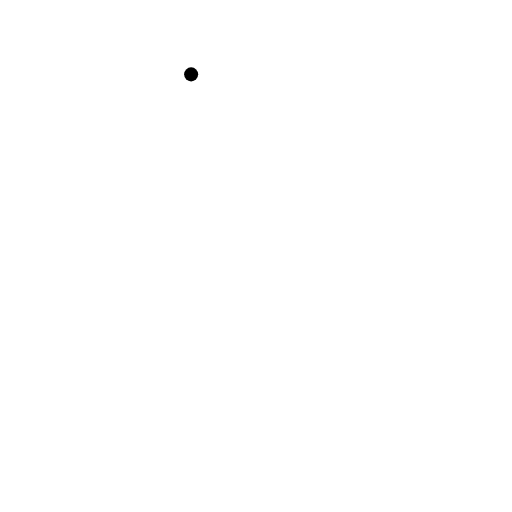
t = 0.00 s
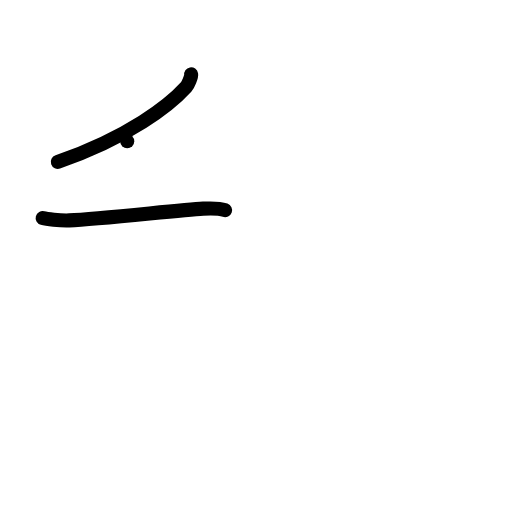
t = 2.00 s
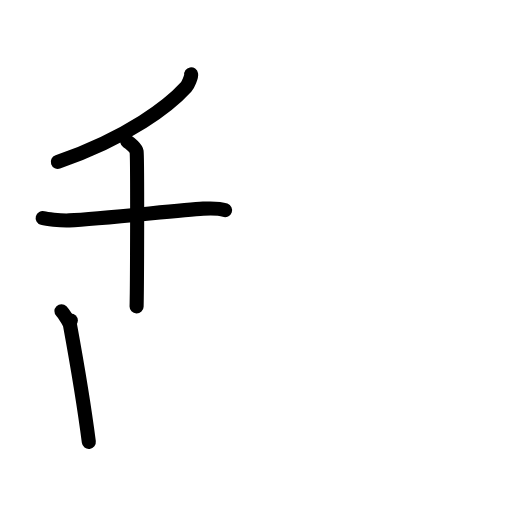
t = 4.00 s
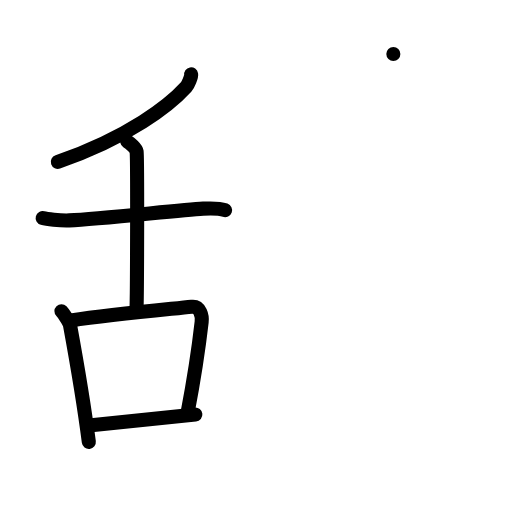
t = 6.00 s
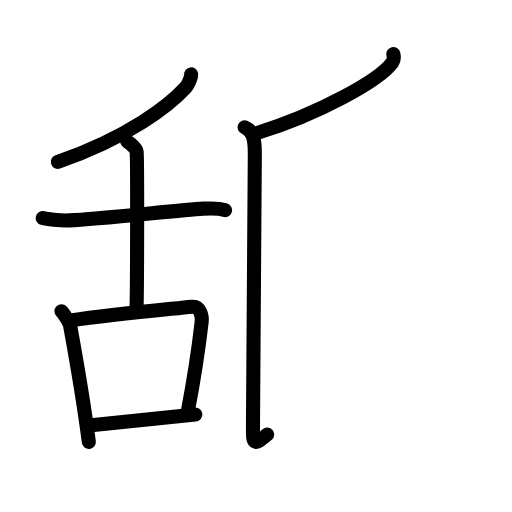
t = 7.25 s
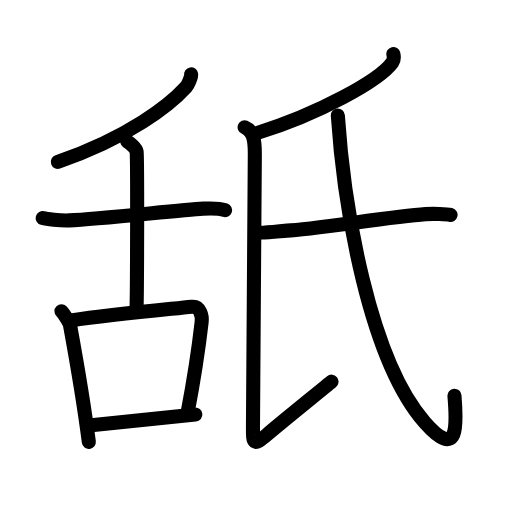
t = 10.00 s

The animated SVG that drew these frames (rendered in a browser with its animation timeline set to each time). Animation: 31 SMIL elements (animate=31); one cycle of 10.00 s.

<?xml version="1.0" encoding="UTF-8"?>
<!--
AniKanjiVG is licensed by CC-BY-SA Paul C. Sommerhoff (https://bitbucket.org/sommerhoff/anikanjivg).
AniKanjiVG uses KanjiVG which is licensed by CC-BY-SA Ulrich Apel (http://kanjivg.tagaini.net).
See also http://creativecommons.org/licenses/by-sa/3.0/
-->
<svg xmlns:kvg='http://kanjivg.tagaini.net' xmlns='http://www.w3.org/2000/svg' width='109' height='109' viewBox='0 0 109 109' style='fill:none;stroke:#000000;stroke-width:3;stroke-linecap:round;stroke-linejoin:round;' id="kvg:kanji_08210"><g id="kvg:08210" kvg:element="舐"><g id="kvg:08210-g1" kvg:element="舌" kvg:position="left" kvg:radical="general"><g id="kvg:08210-g2" kvg:position="top"><path id="kvg:08210-s1" kvg:type="㇒" d="M40.69,15.83c0.08,0.46-0.62,2.2-1.07,2.69C36.19,22.3,27.5,29.22,12.31,34.46"><animate attributeName="d" begin="0.0s" dur="0.5s" from="M40.69,15.83C40.69,15.83,40.69,15.83,40.69,15.83" to="M40.69,15.83c0.08,0.46-0.62,2.2-1.07,2.69" />
<animate attributeName="d" begin="0.5s" dur="0.5s" from="M40.69,15.83c0.08,0.46-0.62,2.2-1.07,2.69c0,0,0,0,0,0,0" to="M40.69,15.83c0.08,0.46-0.62,2.2-1.07,2.69C36.19,22.3,27.5,29.22,12.31,34.46" />
</path>
<path id="kvg:08210-s2" kvg:type="㇐" d="M9.08,46.42c0.75,0.21,3.67,0.58,5.67,0.5c6.64-0.28,23.52-2.23,28.5-2.5c1.24-0.07,3.25-0.17,4.67,0.33"><animate attributeName="d" begin="1.0s" dur="0.3333333333333333s" from="M9.08,46.42C9.08,46.42,9.08,46.42,9.08,46.42" to="M9.08,46.42c0.75,0.21,3.67,0.58,5.67,0.5" />
<animate attributeName="d" begin="1.3333333333333333s" dur="0.3333333333333333s" from="M9.08,46.42c0.75,0.21,3.67,0.58,5.67,0.5c0,0,0,0,0,0,0" to="M9.08,46.42c0.75,0.21,3.67,0.58,5.67,0.5c6.64-0.28,23.52-2.23,28.5-2.5" />
<animate attributeName="d" begin="1.6666666666666665s" dur="0.3333333333333333s" from="M9.08,46.42c0.75,0.21,3.67,0.58,5.67,0.5c6.64-0.28,23.52-2.23,28.5-2.5c0,0,0,0,0,0,0" to="M9.08,46.42c0.75,0.21,3.67,0.58,5.67,0.5c6.64-0.28,23.52-2.23,28.5-2.5c1.24-0.07,3.25-0.17,4.67,0.33" />
<animate attributeName="d" begin="0s" dur="1.0s" from="M-100,-100" to="M-100,-100" />
</path>
<path id="kvg:08210-s3" kvg:type="㇑a" d="M27.08,30.08c0.53,0.35,1.9,1.46,2,2.17c0.2,1.31,0.11,28.48,0,33"><animate attributeName="d" begin="2.0s" dur="0.5s" from="M27.08,30.08C27.08,30.08,27.08,30.08,27.08,30.08" to="M27.08,30.08c0.53,0.35,1.9,1.46,2,2.17" />
<animate attributeName="d" begin="2.5s" dur="0.5s" from="M27.08,30.08c0.53,0.35,1.9,1.46,2,2.17c0,0,0,0,0,0,0" to="M27.08,30.08c0.53,0.35,1.9,1.46,2,2.17c0.2,1.31,0.11,28.48,0,33" />
<animate attributeName="d" begin="0s" dur="2.0s" from="M-100,-100" to="M-100,-100" />
</path>
</g>
<g id="kvg:08210-g3" kvg:element="口" kvg:position="bottom"><path id="kvg:08210-s4" kvg:type="㇑" d="M13.08,66.25c0.47,0.48,1.72,2.37,1.83,3c1.33,7.25,2.89,16.25,4,24.83"><animate attributeName="d" begin="3.0s" dur="0.5s" from="M13.08,66.25C13.08,66.25,13.08,66.25,13.08,66.25" to="M13.08,66.25c0.47,0.48,1.72,2.37,1.83,3" />
<animate attributeName="d" begin="3.5s" dur="0.5s" from="M13.08,66.25c0.47,0.48,1.72,2.37,1.83,3c0,0,0,0,0,0,0" to="M13.08,66.25c0.47,0.48,1.72,2.37,1.83,3c1.33,7.25,2.89,16.25,4,24.83" />
<animate attributeName="d" begin="0s" dur="3.0s" from="M-100,-100" to="M-100,-100" />
</path>
<path id="kvg:08210-s5" kvg:type="㇕b" d="M15.08,68.23c9.1-1.34,20.59-2.37,25.71-2.92c1.87-0.21,2.28,2.03,2.14,3.24c-0.68,5.97-1.68,12.43-3.01,19.37"><animate attributeName="d" begin="4.0s" dur="0.3333333333333333s" from="M15.08,68.23C15.08,68.23,15.08,68.23,15.08,68.23" to="M15.08,68.23c9.1-1.34,20.59-2.37,25.71-2.92" />
<animate attributeName="d" begin="4.333333333333333s" dur="0.3333333333333333s" from="M15.08,68.23c9.1-1.34,20.59-2.37,25.71-2.92c0,0,0,0,0,0,0" to="M15.08,68.23c9.1-1.34,20.59-2.37,25.71-2.92c1.87-0.21,2.28,2.03,2.14,3.24" />
<animate attributeName="d" begin="4.666666666666667s" dur="0.3333333333333333s" from="M15.08,68.23c9.1-1.34,20.59-2.37,25.71-2.92c1.87-0.21,2.28,2.03,2.14,3.24c0,0,0,0,0,0,0" to="M15.08,68.23c9.1-1.34,20.59-2.37,25.71-2.92c1.87-0.21,2.28,2.03,2.14,3.24c-0.68,5.97-1.68,12.43-3.01,19.37" />
<animate attributeName="d" begin="0s" dur="4.0s" from="M-100,-100" to="M-100,-100" />
</path>
<path id="kvg:08210-s6" kvg:type="㇐b" d="M18.92,90.58c6.11-0.6,14.28-1.41,22.67-2.33"><animate attributeName="d" begin="5.0s" dur="1.0s" from="M18.92,90.58C18.92,90.58,18.92,90.58,18.92,90.58" to="M18.92,90.58c6.11-0.6,14.28-1.41,22.67-2.33" />
<animate attributeName="d" begin="0s" dur="5.0s" from="M-100,-100" to="M-100,-100" />
</path>
</g>
</g>
<g id="kvg:08210-g4" kvg:element="氏" kvg:position="right"><path id="kvg:08210-s7" kvg:type="㇒" d="M83.74,11.5c0.11,0.45,0.23,1.15-0.22,1.8c-2.7,3.79-15.64,10.95-28.86,15.04"><animate attributeName="d" begin="6.0s" dur="0.5s" from="M83.74,11.5C83.74,11.5,83.74,11.5,83.74,11.5" to="M83.74,11.5c0.11,0.45,0.23,1.15-0.22,1.8" />
<animate attributeName="d" begin="6.5s" dur="0.5s" from="M83.74,11.5c0.11,0.45,0.23,1.15-0.22,1.8c0,0,0,0,0,0,0" to="M83.74,11.5c0.11,0.45,0.23,1.15-0.22,1.8c-2.7,3.79-15.64,10.95-28.86,15.04" />
<animate attributeName="d" begin="0s" dur="6.0s" from="M-100,-100" to="M-100,-100" />
</path>
<path id="kvg:08210-s8" kvg:type="㇙" d="M52.08,27.08c2.02,0.84,2.17,3.14,2.17,5.67s-0.39,53.56-0.39,57.5s-0.25,5.06,3.02,2.25c3.28-2.81,11.68-9.56,13.7-11.25"><animate attributeName="d" begin="7.0s" dur="0.5s" from="M52.08,27.08C52.08,27.08,52.08,27.08,52.08,27.08" to="M52.08,27.08c2.02,0.84,2.17,3.14,2.17,5.67s-0.39,53.56-0.39,57.5s-0.25,5.06,3.02,2.25" />
<animate attributeName="d" begin="7.5s" dur="0.5s" from="M52.08,27.08c2.02,0.84,2.17,3.14,2.17,5.67s-0.39,53.56-0.39,57.5s-0.25,5.06,3.02,2.25c0,0,0,0,0,0,0" to="M52.08,27.08c2.02,0.84,2.17,3.14,2.17,5.67s-0.39,53.56-0.39,57.5s-0.25,5.06,3.02,2.25c3.28-2.81,11.68-9.56,13.7-11.25" />
<animate attributeName="d" begin="0s" dur="7.0s" from="M-100,-100" to="M-100,-100" />
</path>
<path id="kvg:08210-s9" kvg:type="㇐" d="M54.42,49.42c0.96,0.36,5.71-0.3,6.67-0.33c5.47-0.21,22.17-3,29.5-3.5c1.59-0.11,4.54-0.02,5.33,0.17"><animate attributeName="d" begin="8.0s" dur="0.3333333333333333s" from="M54.42,49.42C54.42,49.42,54.42,49.42,54.42,49.42" to="M54.42,49.42c0.96,0.36,5.71-0.3,6.67-0.33" />
<animate attributeName="d" begin="8.333333333333334s" dur="0.3333333333333333s" from="M54.42,49.42c0.96,0.36,5.71-0.3,6.67-0.33c0,0,0,0,0,0,0" to="M54.42,49.42c0.96,0.36,5.71-0.3,6.67-0.33c5.47-0.21,22.17-3,29.5-3.5" />
<animate attributeName="d" begin="8.666666666666666s" dur="0.3333333333333333s" from="M54.42,49.42c0.96,0.36,5.71-0.3,6.67-0.33c5.47-0.21,22.17-3,29.5-3.5c0,0,0,0,0,0,0" to="M54.42,49.42c0.96,0.36,5.71-0.3,6.67-0.33c5.47-0.21,22.17-3,29.5-3.5c1.59-0.11,4.54-0.02,5.33,0.17" />
<animate attributeName="d" begin="0s" dur="8.0s" from="M-100,-100" to="M-100,-100" />
</path>
<path id="kvg:08210-s10" kvg:type="㇂" d="M71.92,24.58c1.3,19.43,6.69,51.91,18.5,65.33c7.33,8.33,6.83,0.33,6.33-5.67"><animate attributeName="d" begin="9.0s" dur="0.5s" from="M71.92,24.58C71.92,24.58,71.92,24.58,71.92,24.58" to="M71.92,24.58c1.3,19.43,6.69,51.91,18.5,65.33" />
<animate attributeName="d" begin="9.5s" dur="0.5s" from="M71.92,24.58c1.3,19.43,6.69,51.91,18.5,65.33c0,0,0,0,0,0,0" to="M71.92,24.58c1.3,19.43,6.69,51.91,18.5,65.33c7.33,8.33,6.83,0.33,6.33-5.67" />
<animate attributeName="d" begin="0s" dur="9.0s" from="M-100,-100" to="M-100,-100" />
</path>
</g>
</g>
</svg>
